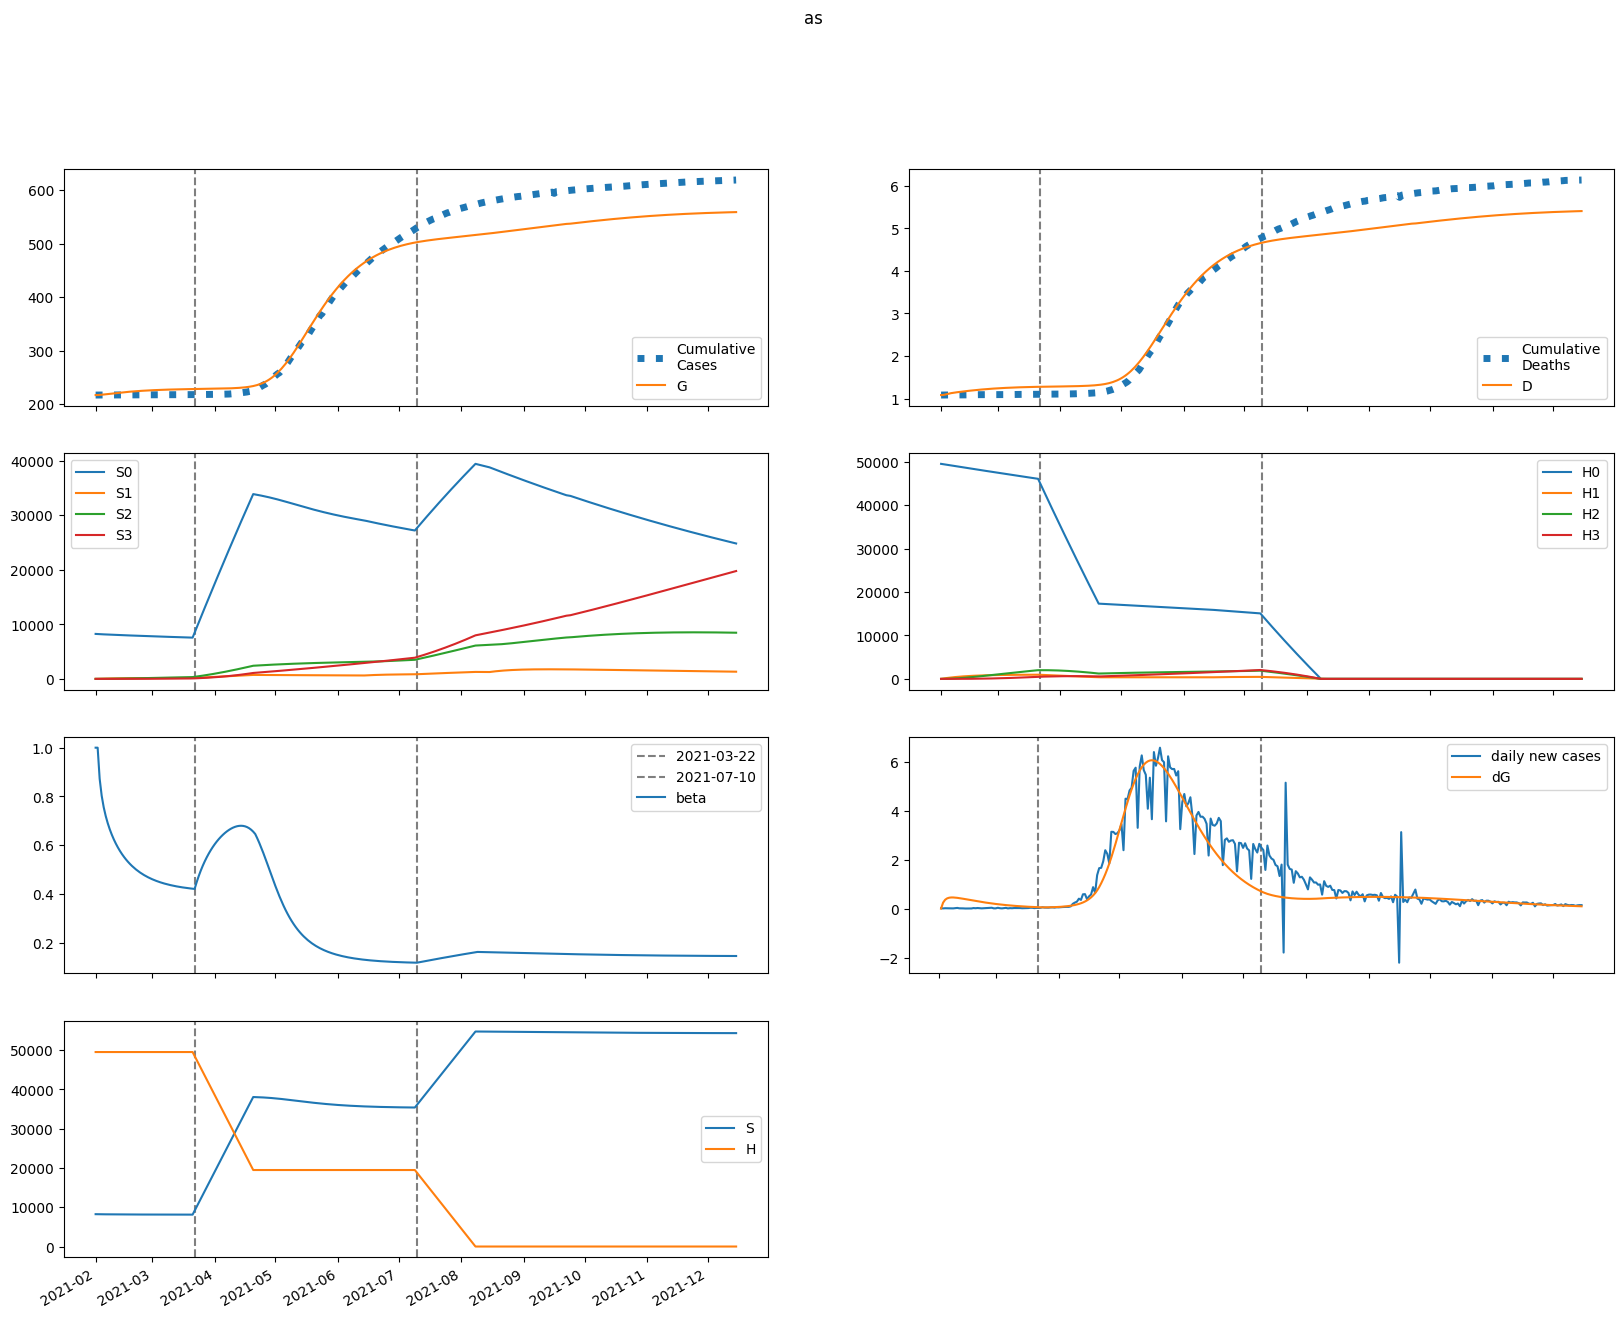

The file beside this chart, header and first rows:
series, 2021-02-01, 2021-02-02, 2021-02-03, 2021-02-04, 2021-02-05, 2021-02-06, 2021-02-07, 2021-02-08, 2021-02-09, 2021-02-10, 2021-02-11, 2021-02-12, 2021-02-13, 2021-02-14, 2021-02-15, 2021-02-16, 2021-02-17, 2021-02-18, 2021-02-19, 2021-02-20, 2021-02-21, 2021-02-22, 2021-02-23
S, 8239913, 8227746, 8219479, 8213001, 8207488, 8202558, 8198021, 8193776, 8189769, 8185968, 8182354, 8178915, 8175641, 8172525, 8169561, 8166743, 8164066, 8161525, 8159113, 8156826, 8154659, 8152607, 8150664
E, 0.0, 12167, 18001, 20879, 22216, 22703, 22699, 22404, 21931, 21345, 20690, 19992, 19267, 18530, 17788, 17048, 16315, 15594, 14887, 14196, 13524, 12871, 12240
I, 4608, 2765, 1902, 1501, 1318, 1235, 1195, 1171, 1151, 1129, 1104, 1076, 1046, 1013, 978.2, 942.7, 906.6, 870.3, 834, 798.2, 762.8, 728.2, 694.3
A, 41470, 33176, 28731, 26225, 24738, 23789, 23118, 22580, 22097, 21625, 21142, 20638, 20109, 19555, 18980, 18385, 17777, 17158, 16534, 15906, 15280, 14659, 14044
IH, 0.0, 921.6, 1002, 868.7, 723.5, 616.2, 547.3, 505.8, 480.7, 464.4, 452.1, 441.2, 430.3, 418.8, 406.6, 393.8, 380.4, 366.7, 352.7, 338.7, 324.7, 310.8, 297.1
IN, 921.6, 1659, 1880, 1884, 1808, 1710, 1615, 1531, 1459, 1397, 1344, 1296, 1252, 1211, 1171, 1133, 1095, 1057, 1020, 982.5, 945.6, 909.1, 872.9
D, 1082, 1082, 1094, 1107, 1118, 1127, 1135, 1142, 1148, 1155, 1161, 1166, 1172, 1178, 1183, 1188, 1193, 1198, 1203, 1207, 1212, 1216, 1220
R, 0.0, 8478, 15906, 22529, 28585, 34256, 39664, 44884, 49959, 54911, 59747, 64470, 69078, 73565, 77928, 82161, 86261, 90226, 94052, 97739, 101286, 104694, 107963
G, 217141, 217141, 217384, 217744, 218162, 218606, 219060, 219514, 219962, 220401, 220828, 221242, 221642, 222027, 222397, 222753, 223094, 223420, 223732, 224030, 224314, 224585, 224842
H, 49536267, 49536267, 49536267, 49536267, 49536267, 49536267, 49536267, 49536267, 49536267, 49536267, 49536267, 49536267, 49536267, 49536267, 49536267, 49536267, 49536267, 49536267, 49536267, 49536267, 49536267, 49536267, 49536267
S0, 8239913, 8215405, 8194839, 8176098, 8158352, 8141220, 8124508, 8108117, 8091991, 8076096, 8060415, 8044932, 8029639, 8014528, 7999591, 7984823, 7970218, 7955770, 7941473, 7927321, 7913310, 7899433, 7885686
E0, 0.0, 12167, 17989, 20850, 22169, 22638, 22616, 22304, 21813, 21213, 20543, 19832, 19096, 18348, 17598, 16851, 16112, 15387, 14676, 13984, 13311, 12658, 12028
I0, 4608, 2765, 1902, 1501, 1318, 1234, 1193, 1168, 1147, 1124, 1099, 1070, 1039, 1005, 970.1, 934, 897.4, 860.7, 824.1, 788, 752.5, 717.7, 683.8
A0, 41470, 33176, 28731, 26223, 24731, 23775, 23095, 22547, 22052, 21568, 21073, 20556, 20015, 19449, 18862, 18257, 17639, 17011, 16379, 15745, 15113, 14486, 13867
IH0, 0.0, 921.6, 1002, 868.7, 723.5, 616.1, 547, 505.2, 479.8, 463.2, 450.6, 439.4, 428.1, 416.4, 403.9, 390.8, 377.2, 363.3, 349.2, 335, 320.8, 306.8, 293.1
IN0, 921.6, 1659, 1880, 1884, 1808, 1710, 1615, 1530, 1458, 1396, 1341, 1293, 1248, 1206, 1166, 1127, 1088, 1050, 1012, 974.7, 937.3, 900.4, 863.8
D0, 1082, 1082, 1094, 1107, 1118, 1127, 1135, 1142, 1148, 1155, 1161, 1166, 1172, 1177, 1183, 1188, 1193, 1198, 1202, 1207, 1211, 1215, 1219
R0, 0.0, 8478, 15906, 22529, 28585, 34254, 39659, 44874, 49942, 54884, 59709, 64417, 69006, 73473, 77812, 82019, 86092, 90026, 93820, 97472, 100984, 104354, 107585
G0, 217141, 217141, 217384, 217744, 218161, 218604, 219057, 219510, 219956, 220392, 220816, 221227, 221624, 222006, 222373, 222725, 223062, 223384, 223691, 223985, 224265, 224531, 224784
H0, 49536267, 49461962, 49387769, 49313688, 49239717, 49165858, 49092109, 49018471, 48944943, 48871526, 48798218, 48725021, 48651933, 48578955, 48506087, 48433328, 48360678, 48288137, 48215705, 48143381, 48071166, 47999059, 47927061
S1, 0.0, 12342, 23759, 34327, 44110, 53165, 61545, 69300, 76475, 83111, 89249, 94925, 100172, 105021, 109501, 113640, 117461, 120989, 124243, 127245, 130012, 132562, 134910
E1, 0.0, 0.0, 12.4, 28.65, 45.97, 63.28, 80.05, 95.94, 110.7, 124.1, 136.1, 146.5, 155.3, 162.5, 168.3, 172.6, 175.5, 177.2, 177.8, 177.3, 175.9, 173.8, 170.9
I1, 0.0, 0.0, 0.0, 0.248, 0.7218, 1.352, 2.077, 2.847, 3.627, 4.39, 5.116, 5.791, 6.403, 6.948, 7.419, 7.817, 8.142, 8.396, 8.582, 8.704, 8.769, 8.78, 8.743
A1, 0.0, 0.0, 0.0, 2.232, 6.942, 13.83, 22.45, 32.37, 43.16, 54.45, 65.9, 77.21, 88.13, 98.45, 108, 116.7, 124.4, 131.1, 136.8, 141.4, 145.1, 147.7, 149.5
IH1, 0.0, 0.0, 0.0, 0.0, 0.04961, 0.1685, 0.3526, 0.5872, 0.8556, 1.142, 1.435, 1.722, 1.997, 2.254, 2.488, 2.696, 2.877, 3.03, 3.156, 3.254, 3.327, 3.375, 3.4
IN1, 0.0, 0.0, 0.0, 0.0, 0.04961, 0.184, 0.4177, 0.7496, 1.169, 1.661, 2.207, 2.788, 3.389, 3.992, 4.583, 5.15, 5.684, 6.175, 6.619, 7.012, 7.35, 7.634, 7.863
D1, 0.0, 0.0, 0.0, 0.0, 0.0, 0.0006357, 0.002795, 0.007314, 0.01484, 0.0258, 0.04044, 0.05882, 0.08089, 0.1065, 0.1354, 0.1673, 0.2018, 0.2387, 0.2775, 0.318, 0.3597, 0.4023, 0.4455
R1, 0.0, 0.0, 0.0, 0.0, 0.4465, 1.87, 4.756, 9.506, 16.42, 25.72, 37.51, 51.85, 68.71, 88.01, 109.6, 133.4, 159.1, 186.6, 215.6, 245.8, 277.1, 309.3, 342
G1, 0.0, 0.0, 0.0, 0.248, 0.821, 1.74, 3.006, 4.607, 6.526, 8.739, 11.22, 13.94, 16.87, 19.98, 23.23, 26.59, 30.05, 33.56, 37.1, 40.66, 44.2, 47.72, 51.19
H1, 0.0, 74304, 143190, 207044, 266225, 321069, 371884, 418959, 462561, 502939, 540322, 574925, 606946, 636571, 663970, 689302, 712717, 734349, 754328, 772771, 789788, 805481, 819946
S2, 0.0, 0.0, 880.7, 2566, 4985, 8073, 11771, 16023, 20777, 25986, 31606, 37598, 43923, 50546, 57437, 64565, 71904, 79427, 87113, 94940, 102887, 110937, 119074
E2, 0.0, 0.0, 0.0, 0.2429, 0.7973, 1.686, 2.913, 4.466, 6.319, 8.436, 10.77, 13.28, 15.91, 18.61, 21.33, 24.03, 26.67, 29.22, 31.65, 33.93, 36.04, 37.98, 39.73
I2, 0.0, 0.0, 0.0, 0.0, 0.004859, 0.01886, 0.04504, 0.08528, 0.1405, 0.2107, 0.2951, 0.3925, 0.5011, 0.6188, 0.7434, 0.8726, 1.004, 1.136, 1.266, 1.393, 1.514, 1.629, 1.737
A2, 0.0, 0.0, 0.0, 0.0, 0.04373, 0.1785, 0.4463, 0.8814, 1.509, 2.344, 3.394, 4.654, 6.114, 7.754, 9.553, 11.48, 13.51, 15.61, 17.75, 19.9, 22.02, 24.11, 26.12
IH2, 0.0, 0.0, 0.0, 0.0, 0.0, 0.0009717, 0.004246, 0.01108, 0.02245, 0.03904, 0.06115, 0.08882, 0.1218, 0.1596, 0.2015, 0.2469, 0.2948, 0.3445, 0.3951, 0.4457, 0.4957, 0.5444, 0.5911
IN2, 0.0, 0.0, 0.0, 0.0, 0.0, 0.0009717, 0.004549, 0.01265, 0.02717, 0.04984, 0.082, 0.1246, 0.1782, 0.2428, 0.318, 0.4031, 0.497, 0.5984, 0.7059, 0.818, 0.9329, 1.049, 1.165
D2, 0.0, 0.0, 0.0, 0.0, 0.0, 0.0, 1.2452424774473788e-05, 6.685859430146332e-05, 0.0002088, 0.0004966, 0.0009968, 0.00178, 0.002919, 0.004479, 0.006524, 0.009106, 0.01227, 0.01605, 0.02046, 0.02553, 0.03124, 0.03759, 0.04457
R2, 0.0, 0.0, 0.0, 0.0, 0.0, 0.008746, 0.04512, 0.1374, 0.3218, 0.6402, 1.139, 1.864, 2.865, 4.184, 5.863, 7.938, 10.44, 13.39, 16.8, 20.69, 25.05, 29.89, 35.2
G2, 0.0, 0.0, 0.0, 0.0, 0.004859, 0.0208, 0.05453, 0.1128, 0.2021, 0.3285, 0.4972, 0.7126, 0.9782, 1.296, 1.669, 2.095, 2.576, 3.109, 3.694, 4.327, 5.005, 5.726, 6.486
H2, 0.0, 0.0, 5307, 15472, 30077, 48735, 71088, 96805, 125578, 157123, 191177, 227495, 265853, 306042, 347868, 391153, 435732, 481453, 528175, 575768, 624111, 673095, 722616
S3, 0.0, 0.0, 0.0, 10.48, 41.02, 100.3, 196.4, 336.5, 527.2, 774.4, 1084, 1460, 1907, 2430, 3031, 3715, 4483, 5339, 6284, 7321, 8450, 9675, 10995
E3, 0.0, 0.0, 0.0, 0.0, 0.001407, 0.006055, 0.01595, 0.03312, 0.05945, 0.09658, 0.1458, 0.208, 0.2836, 0.3728, 0.4752, 0.5903, 0.7172, 0.8546, 1.001, 1.156, 1.317, 1.483, 1.652
I3, 0.0, 0.0, 0.0, 0.0, 0.0, 2.8148363161811294e-05, 0.000138, 0.0004018, 0.0009035, 0.001731, 0.00297, 0.004698, 0.006978, 0.009859, 0.01337, 0.01753, 0.02232, 0.02774, 0.03373, 0.04027, 0.04728, 0.05471, 0.06248
A3, 0.0, 0.0, 0.0, 0.0, 0.0, 0.0002533, 0.001293, 0.003905, 0.009086, 0.01797, 0.03176, 0.05165, 0.07876, 0.1141, 0.1584, 0.2122, 0.276, 0.3499, 0.4338, 0.5273, 0.6299, 0.741, 0.8597
IH3, 0.0, 0.0, 0.0, 0.0, 0.0, 0.0, 5.629672632362259e-06, 3.0342005152962016e-05, 9.515341199390277e-05, 0.0002271, 0.0004569, 0.0008167, 0.001338, 0.002047, 0.00297, 0.004121, 0.005514, 0.007151, 0.009032, 0.01115, 0.01349, 0.01603, 0.01875
IN3, 0.0, 0.0, 0.0, 0.0, 0.0, 0.0, 5.629672632362259e-06, 3.210251313202811e-05, 0.0001061, 0.0002655, 0.0005587, 0.001041, 0.001772, 0.002814, 0.004223, 0.006053, 0.008348, 0.01114, 0.01446, 0.01832, 0.02271, 0.02762, 0.03304
D3, 0.0, 0.0, 0.0, 0.0, 0.0, 0.0, 0.0, 7.21430440726334e-08, 4.60969314790208e-07, 1.6803398259058964e-06, 4.590258319055302e-06, 1.044521427264418e-05, 2.0911089189633276e-05, 3.805172157101873e-05, 6.428914732538962e-05, 0.0001023, 0.0001552, 0.0002258, 0.0003175, 0.0004332, 0.0005761, 0.0007489, 0.0009543
R3, 0.0, 0.0, 0.0, 0.0, 0.0, 0.0, 5.066705369126035e-05, 0.0003131, 0.001116, 0.003002, 0.006763, 0.01346, 0.0244, 0.04118, 0.06557, 0.09957, 0.1453, 0.2049, 0.2807, 0.3749, 0.4896, 0.6268, 0.7885
G3, 0.0, 0.0, 0.0, 0.0, 0.0, 2.8148363161811294e-05, 0.0001493, 0.0004683, 0.001131, 0.00232, 0.004251, 0.007167, 0.01133, 0.017, 0.02446, 0.03396, 0.04577, 0.06011, 0.0772, 0.09723, 0.1203, 0.1467, 0.1763
H3, 0.0, 0.0, 0.0, 63.18, 247.4, 605.4, 1186, 2032, 3184, 4679, 6550, 8826, 11534, 14699, 18342, 22484, 27140, 32327, 38059, 44347, 51201, 58631, 66644
beta, 1.0, 1, 0.8725, 0.8029, 0.7557, 0.7196, 0.6902, 0.6652, 0.6434, 0.624, 0.6067, 0.5912, 0.5771, 0.5643, 0.5526, 0.5419, 0.5322, 0.5232, 0.515, 0.5074, 0.5004, 0.494, 0.4881
